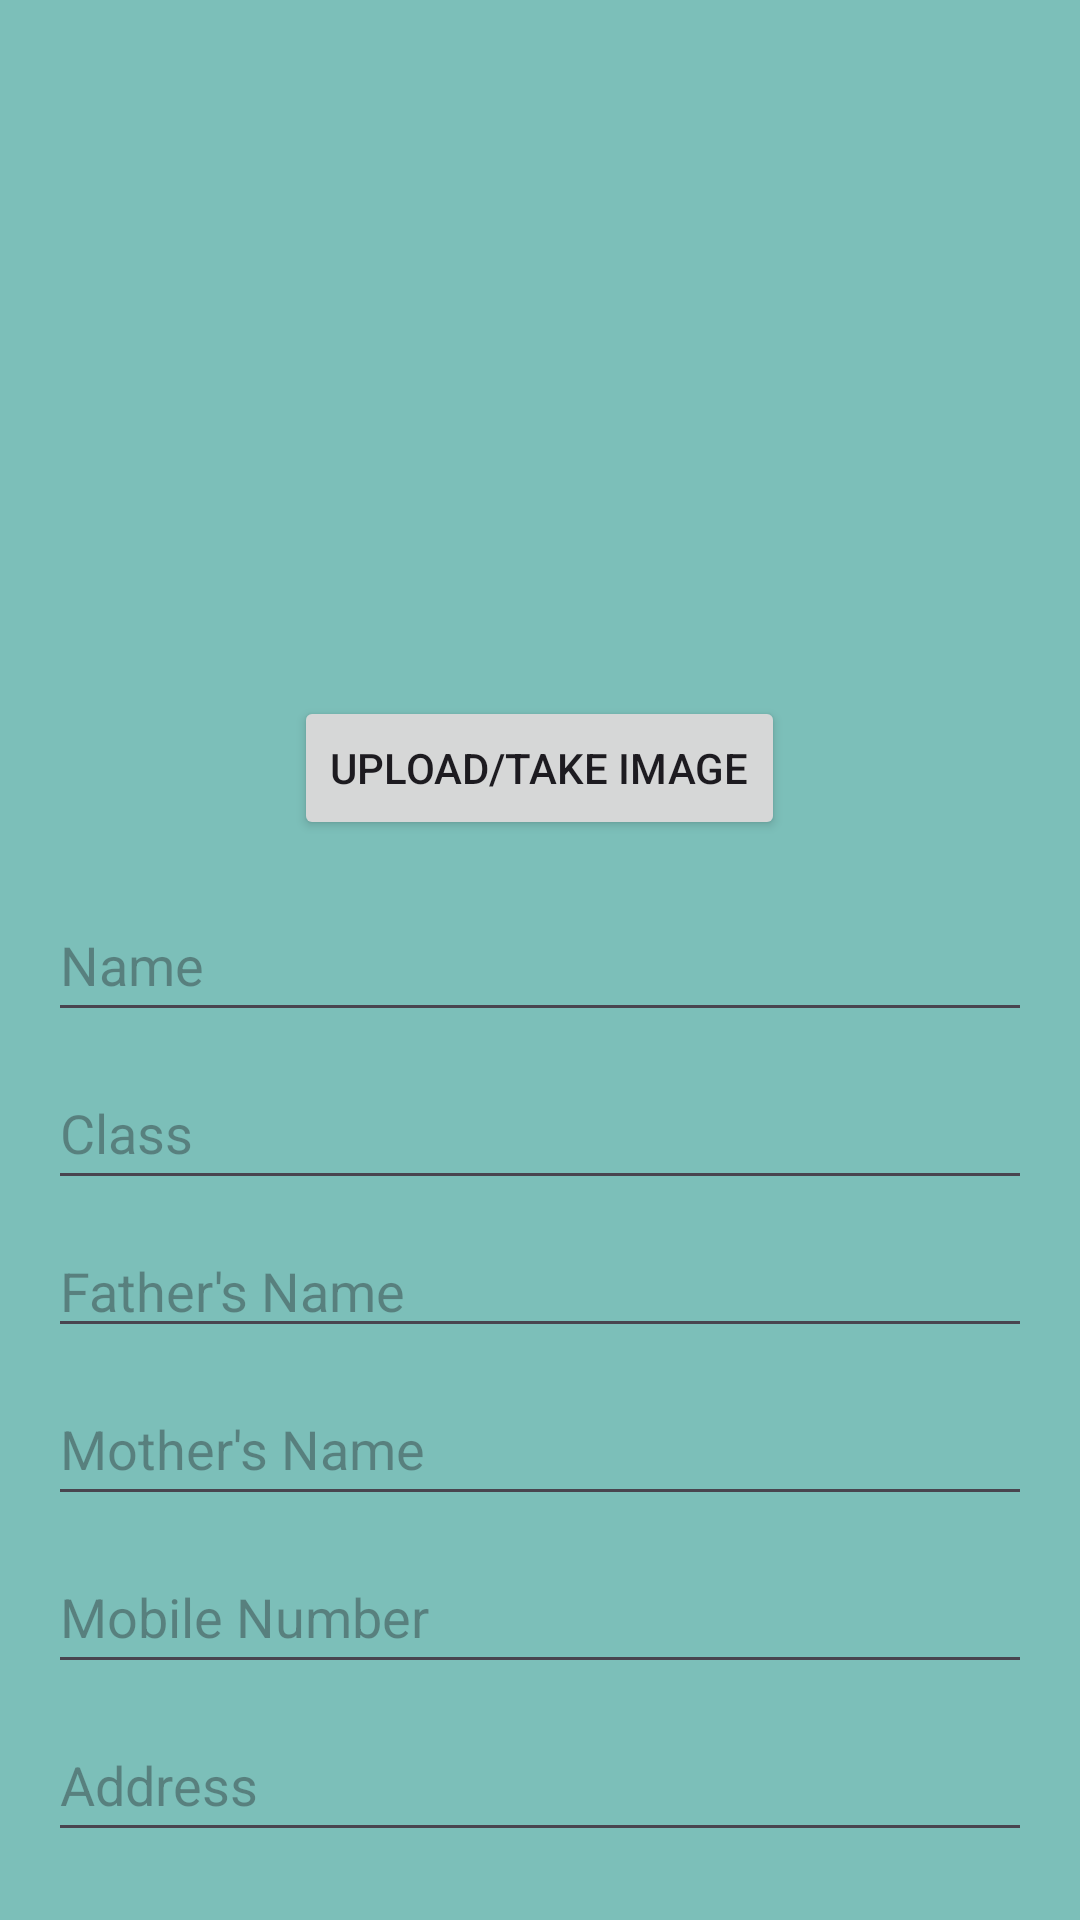

This screen was rendered from an Android layout file. Write that file and the resources it references.
<!-- AndroidManifest.xml: application theme Theme.GenID -->
<!-- res/layout/activity_main.xml -->
<?xml version="1.0" encoding="utf-8"?>
<LinearLayout xmlns:android="http://schemas.android.com/apk/res/android"
    android:layout_width="match_parent"
    android:layout_height="match_parent"
    android:orientation="vertical"
    android:background="#7CBFB9"
    android:padding="16dp">









    <ImageView
        android:id="@+id/img_student"
        android:layout_width="200dp"
        android:layout_height="200dp"
        android:layout_gravity="center"
        android:layout_marginTop="16dp"
        android:src="@drawable/ic_launcher_foreground"
        android:scaleType="centerCrop" />
    <Button
        android:id="@+id/btn_upload_image"
        android:layout_width="wrap_content"
        android:layout_height="wrap_content"
        android:layout_gravity="center_horizontal"
        android:text="Upload/Take Image" />
    
    <EditText
        android:id="@+id/et_name"
        android:layout_width="match_parent"
        android:layout_height="wrap_content"
        android:layout_marginTop="16dp"
        android:hint="Name"
        android:inputType="textPersonName"
        android:minHeight="48dp" />

    
    <EditText
        android:id="@+id/et_class"
        android:layout_width="match_parent"
        android:layout_height="wrap_content"
        android:layout_marginTop="8dp"
        android:hint="Class"
        android:inputType="text"
        android:minHeight="48dp" />

    
    <EditText
        android:id="@+id/et_father_name"
        android:layout_width="match_parent"
        android:layout_height="wrap_content"
        android:hint="Father's Name"
        android:inputType="textPersonName"
        android:layout_marginTop="8dp" />

    
    <EditText
        android:id="@+id/et_mother_name"
        android:layout_width="match_parent"
        android:layout_height="wrap_content"
        android:layout_marginTop="8dp"
        android:hint="Mother's Name"
        android:inputType="textPersonName"
        android:minHeight="48dp" />

    
    <EditText
        android:id="@+id/et_mobile"
        android:layout_width="match_parent"
        android:layout_height="wrap_content"
        android:layout_marginTop="8dp"
        android:hint="Mobile Number"
        android:inputType="phone"
        android:minHeight="48dp" />

    
    <EditText
        android:id="@+id/et_address"
        android:layout_width="match_parent"
        android:layout_height="wrap_content"
        android:layout_marginTop="8dp"
        android:hint="Address"
        android:inputType="textPostalAddress"
        android:minHeight="48dp" />
    <Button
        android:layout_width="wrap_content"
        android:layout_height="wrap_content"
        android:layout_gravity="center_horizontal"
        android:text="@string/create"
        android:id="@+id/create"></Button>

</LinearLayout>
<!-- resources referenced by this layout -->
<resources>
  <string name="create">Create</string>
  <style name="Theme.GenID" parent="Base.Theme.GenID" />
  <style name="Base.Theme.GenID" parent="Theme.Material3.DayNight.NoActionBar">
          
          
      </style>
</resources>
